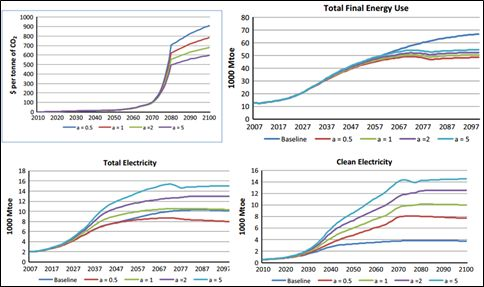

The table this chart was drawn from, first rows:
2076.136091493008, 364.95822926950416
2077, 430.9
2078, 510.1
2080, 639.3
2084, 681.8
2088, 713.6
2094, 758.7
2097, 774.7
2079, 576.1
2076, 298.7
2074, 219.4
2072, 154.9
2069, 95.35
2063, 65.34
2057, 40.22
2050, 20.08
2043, 9.777
2035, 9.305
2026, 8.859
2019, 3.518
2010, -1.959
2100, 795.1
